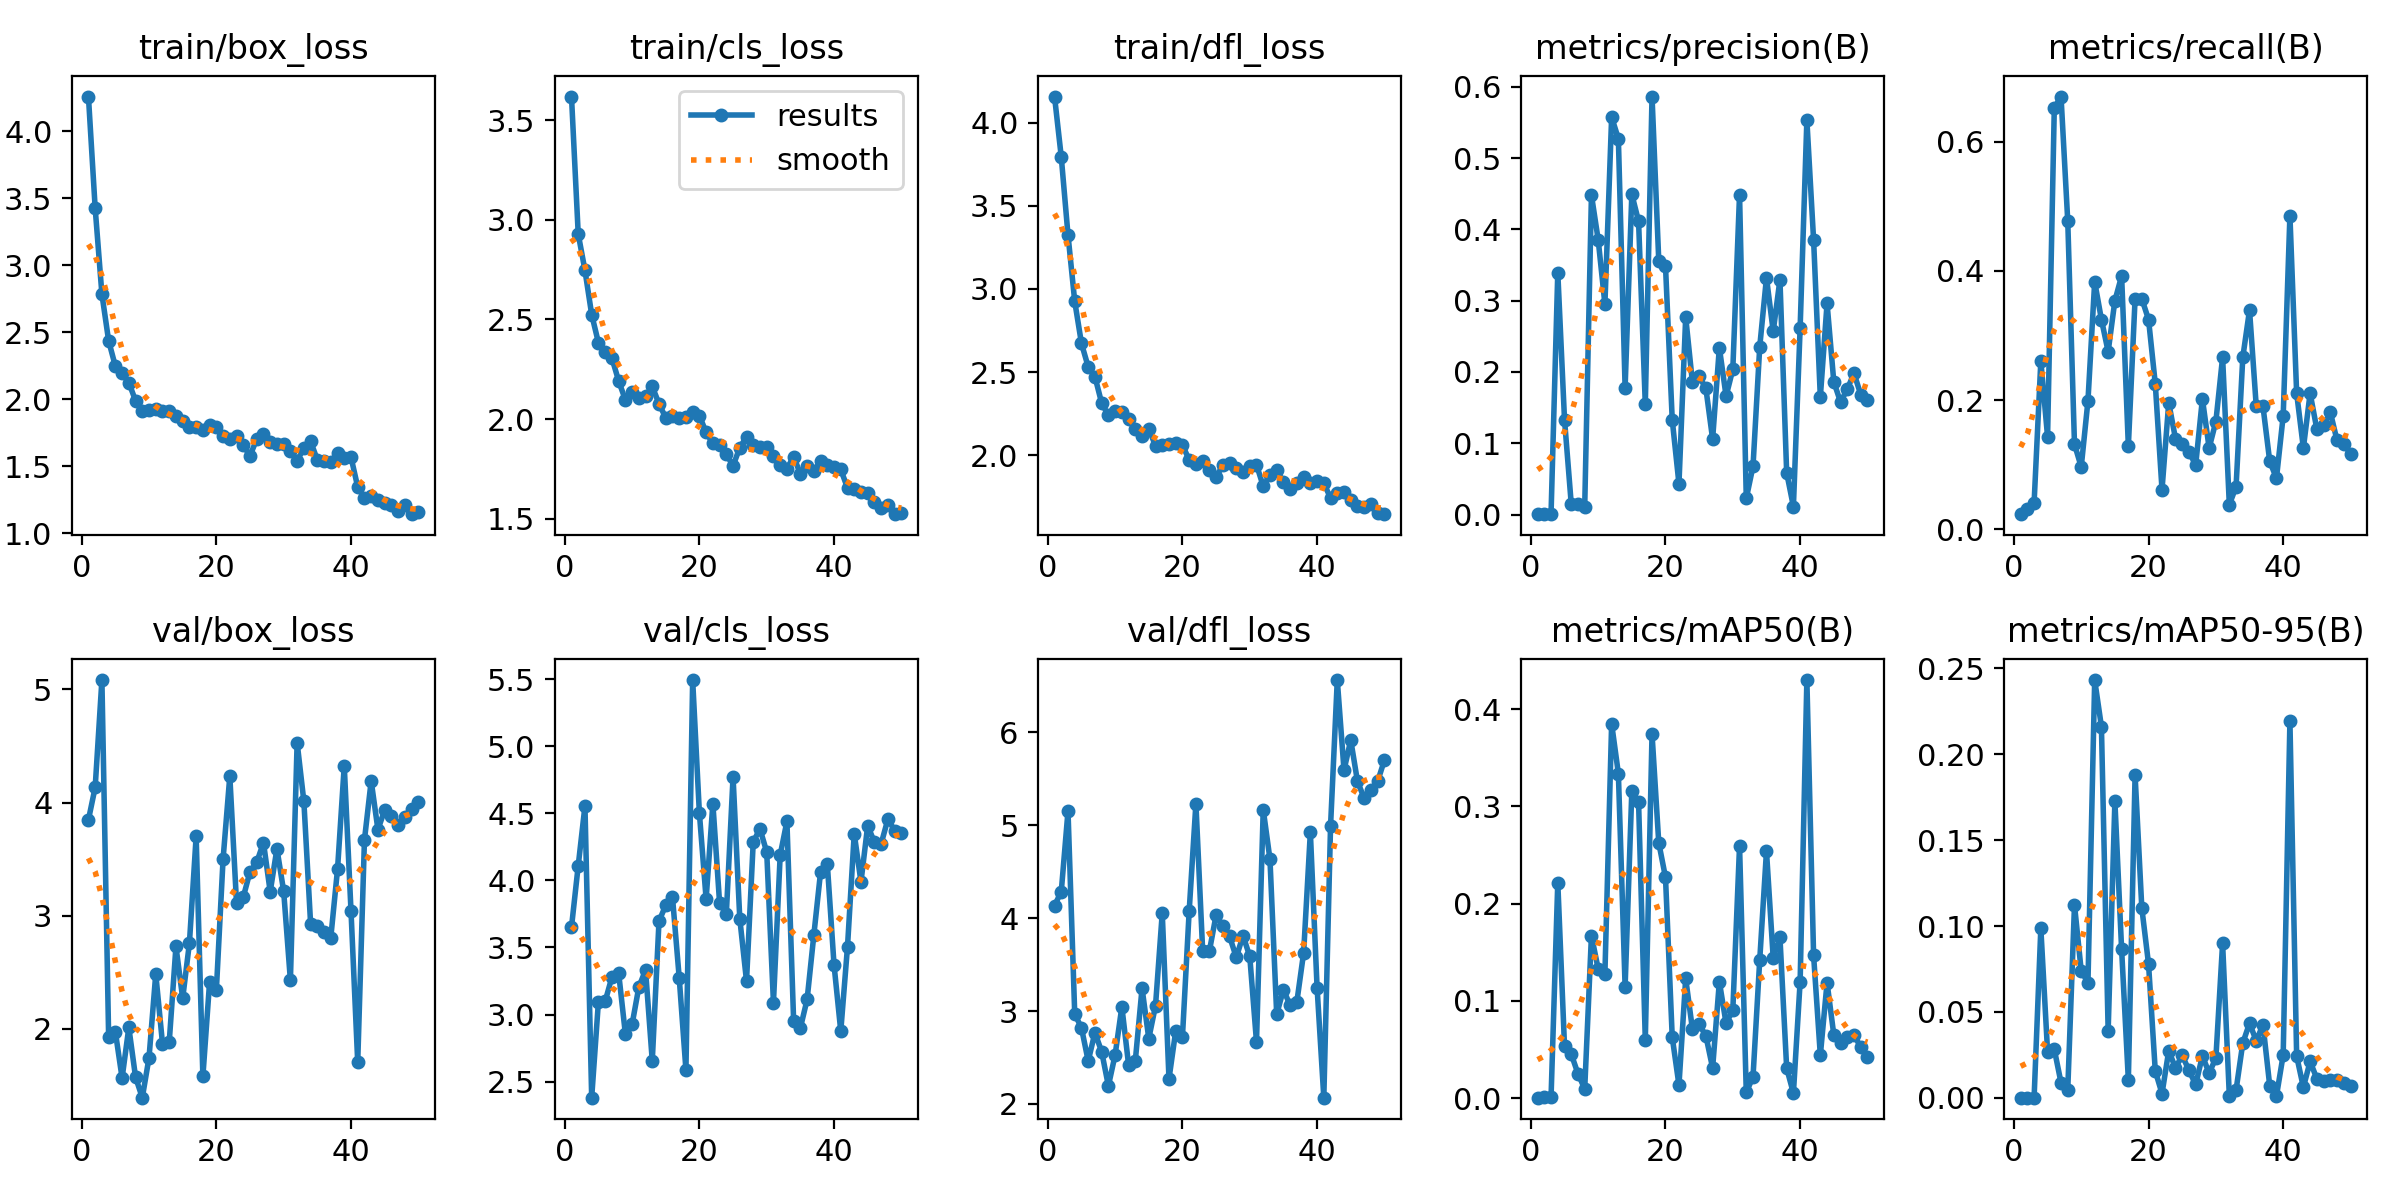

The data file committed next to this chart (first rows):
epoch, train/box_loss, train/cls_loss, train/dfl_loss, metrics/precision(B), metrics/recall(B), metrics/mAP50(B), metrics/mAP50-95(B), val/box_loss, val/cls_loss, val/dfl_loss, lr/pg0, lr/pg1, lr/pg2
1, 4.258, 3.618, 4.157, 0.00063, 0.02339, 0.00036, 5e-05, 3.848, 3.651, 4.135, 0.0006491, 0.0006491, 0.0006491
2, 3.426, 2.929, 3.793, 0.00089, 0.03216, 0.00057, 7e-05, 4.135, 4.11, 4.287, 0.00129, 0.00129, 0.00129
3, 2.785, 2.747, 3.324, 0.00115, 0.04094, 0.00073, 0.0001, 5.083, 4.555, 5.153, 0.001904, 0.001904, 0.001904
4, 2.437, 2.525, 2.925, 0.3395, 0.2602, 0.2217, 0.09865, 1.931, 2.38, 2.968, 0.001881, 0.001881, 0.001881
5, 2.247, 2.384, 2.672, 0.1332, 0.1433, 0.05315, 0.0268, 1.973, 3.095, 2.819, 0.001842, 0.001842, 0.001842
6, 2.197, 2.338, 2.531, 0.01487, 0.6521, 0.04524, 0.02822, 1.565, 3.098, 2.462, 0.001802, 0.001802, 0.001802
7, 2.125, 2.307, 2.473, 0.01527, 0.6696, 0.02496, 0.00874, 2.012, 3.278, 2.767, 0.001762, 0.001762, 0.001762
8, 1.99, 2.193, 2.313, 0.01087, 0.4766, 0.00944, 0.0048, 1.572, 3.312, 2.563, 0.001723, 0.001723, 0.001723
9, 1.915, 2.097, 2.24, 0.4481, 0.1316, 0.1671, 0.1123, 1.391, 2.858, 2.194, 0.001683, 0.001683, 0.001683
10, 1.924, 2.137, 2.265, 0.3856, 0.09649, 0.1329, 0.07389, 1.745, 2.926, 2.529, 0.001644, 0.001644, 0.001644
11, 1.928, 2.105, 2.261, 0.2952, 0.1988, 0.1278, 0.06698, 2.484, 3.204, 3.046, 0.001604, 0.001604, 0.001604
12, 1.914, 2.114, 2.215, 0.5574, 0.383, 0.3851, 0.2432, 1.87, 3.332, 2.422, 0.001564, 0.001564, 0.001564
13, 1.912, 2.164, 2.157, 0.5271, 0.3246, 0.3338, 0.2162, 1.882, 2.655, 2.466, 0.001525, 0.001525, 0.001525
14, 1.873, 2.077, 2.116, 0.1781, 0.2748, 0.1145, 0.03898, 2.728, 3.697, 3.246, 0.001485, 0.001485, 0.001485
15, 1.837, 2.007, 2.157, 0.4492, 0.3538, 0.316, 0.1727, 2.27, 3.814, 2.704, 0.001446, 0.001446, 0.001446
16, 1.794, 2.018, 2.057, 0.4112, 0.3918, 0.3045, 0.08635, 2.758, 3.877, 3.058, 0.001406, 0.001406, 0.001406
17, 1.798, 2.006, 2.063, 0.1546, 0.1286, 0.05986, 0.01044, 3.702, 3.276, 4.055, 0.001366, 0.001366, 0.001366
18, 1.774, 2.009, 2.066, 0.5862, 0.3567, 0.3745, 0.1879, 1.58, 2.587, 2.269, 0.001327, 0.001327, 0.001327
19, 1.811, 2.037, 2.072, 0.356, 0.3567, 0.2626, 0.1105, 2.416, 5.494, 2.785, 0.001287, 0.001287, 0.001287
20, 1.792, 2.018, 2.061, 0.3489, 0.3246, 0.227, 0.07787, 2.341, 4.501, 2.724, 0.001248, 0.001248, 0.001248
21, 1.73, 1.933, 1.972, 0.1331, 0.2251, 0.0627, 0.01559, 3.501, 3.861, 4.078, 0.001208, 0.001208, 0.001208
22, 1.702, 1.879, 1.945, 0.04325, 0.0614, 0.01332, 0.00242, 4.234, 4.573, 5.234, 0.001168, 0.001168, 0.001168
23, 1.726, 1.872, 1.967, 0.2769, 0.1959, 0.123, 0.02736, 3.111, 3.831, 3.652, 0.001129, 0.001129, 0.001129
24, 1.656, 1.824, 1.909, 0.1853, 0.1404, 0.07082, 0.01738, 3.164, 3.75, 3.645, 0.001089, 0.001089, 0.001089
25, 1.579, 1.766, 1.868, 0.1939, 0.1316, 0.07585, 0.02466, 3.389, 4.772, 4.034, 0.00105, 0.00105, 0.00105
26, 1.703, 1.857, 1.939, 0.1769, 0.1199, 0.06397, 0.01599, 3.472, 3.715, 3.916, 0.00101, 0.00101, 0.00101
27, 1.74, 1.912, 1.952, 0.1059, 0.09942, 0.03084, 0.00773, 3.647, 3.25, 3.804, 0.0009704, 0.0009704, 0.0009704
28, 1.68, 1.871, 1.925, 0.2341, 0.2018, 0.1197, 0.02432, 3.212, 4.289, 3.578, 0.0009308, 0.0009308, 0.0009308
29, 1.665, 1.859, 1.9, 0.1662, 0.1257, 0.0768, 0.01441, 3.592, 4.384, 3.813, 0.0008912, 0.0008912, 0.0008912
30, 1.668, 1.861, 1.936, 0.2037, 0.1667, 0.09042, 0.02308, 3.217, 4.212, 3.588, 0.0008516, 0.0008516, 0.0008516
31, 1.614, 1.816, 1.943, 0.4488, 0.2661, 0.2593, 0.0899, 2.429, 3.089, 2.668, 0.000812, 0.000812, 0.000812
32, 1.544, 1.769, 1.813, 0.02283, 0.03801, 0.00573, 0.00116, 4.53, 4.189, 5.17, 0.0007724, 0.0007724, 0.0007724
33, 1.635, 1.752, 1.88, 0.06783, 0.06596, 0.02185, 0.0045, 4.011, 4.44, 4.635, 0.0007328, 0.0007328, 0.0007328
34, 1.687, 1.813, 1.91, 0.2356, 0.2661, 0.1422, 0.03182, 2.931, 2.949, 2.966, 0.0006932, 0.0006932, 0.0006932
35, 1.549, 1.726, 1.839, 0.3321, 0.3392, 0.2539, 0.04341, 2.907, 2.9, 3.23, 0.0006536, 0.0006536, 0.0006536
36, 1.539, 1.765, 1.798, 0.257, 0.1901, 0.1441, 0.03315, 2.859, 3.112, 3.061, 0.000614, 0.000614, 0.000614
37, 1.536, 1.741, 1.835, 0.3294, 0.1901, 0.1653, 0.04254, 2.807, 3.593, 3.103, 0.0005744, 0.0005744, 0.0005744
38, 1.598, 1.791, 1.867, 0.05872, 0.1053, 0.03075, 0.00702, 3.41, 4.063, 3.626, 0.0005348, 0.0005348, 0.0005348
39, 1.564, 1.769, 1.832, 0.01129, 0.07895, 0.00497, 0.00098, 4.326, 4.123, 4.926, 0.0004952, 0.0004952, 0.0004952
40, 1.57, 1.763, 1.845, 0.2621, 0.1754, 0.1197, 0.02492, 3.045, 3.37, 3.252, 0.0004556, 0.0004556, 0.0004556
41, 1.346, 1.748, 1.831, 0.5532, 0.4854, 0.43, 0.2193, 1.705, 2.876, 2.067, 0.000416, 0.000416, 0.000416
42, 1.264, 1.655, 1.743, 0.3851, 0.2105, 0.1466, 0.02428, 3.67, 3.506, 4.993, 0.0003764, 0.0003764, 0.0003764
43, 1.281, 1.649, 1.771, 0.1649, 0.1257, 0.04398, 0.00607, 4.192, 4.348, 6.565, 0.0003368, 0.0003368, 0.0003368
44, 1.25, 1.633, 1.78, 0.2962, 0.2105, 0.1187, 0.02115, 3.762, 3.989, 5.595, 0.0002972, 0.0002972, 0.0002972
45, 1.228, 1.632, 1.731, 0.1863, 0.155, 0.06507, 0.01112, 3.933, 4.409, 5.919, 0.0002576, 0.0002576, 0.0002576
46, 1.213, 1.585, 1.696, 0.1579, 0.1608, 0.05616, 0.00949, 3.88, 4.284, 5.474, 0.000218, 0.000218, 0.000218
47, 1.169, 1.557, 1.688, 0.1757, 0.1813, 0.06267, 0.01057, 3.804, 4.274, 5.291, 0.0001784, 0.0001784, 0.0001784
48, 1.209, 1.568, 1.709, 0.1983, 0.1374, 0.06532, 0.0104, 3.873, 4.457, 5.385, 0.0001388, 0.0001388, 0.0001388
49, 1.144, 1.524, 1.654, 0.1683, 0.1316, 0.05206, 0.0086, 3.939, 4.372, 5.474, 9.92e-05, 9.92e-05, 9.92e-05
50, 1.159, 1.529, 1.645, 0.1608, 0.117, 0.04242, 0.00712, 4.001, 4.351, 5.702, 5.96e-05, 5.96e-05, 5.96e-05
